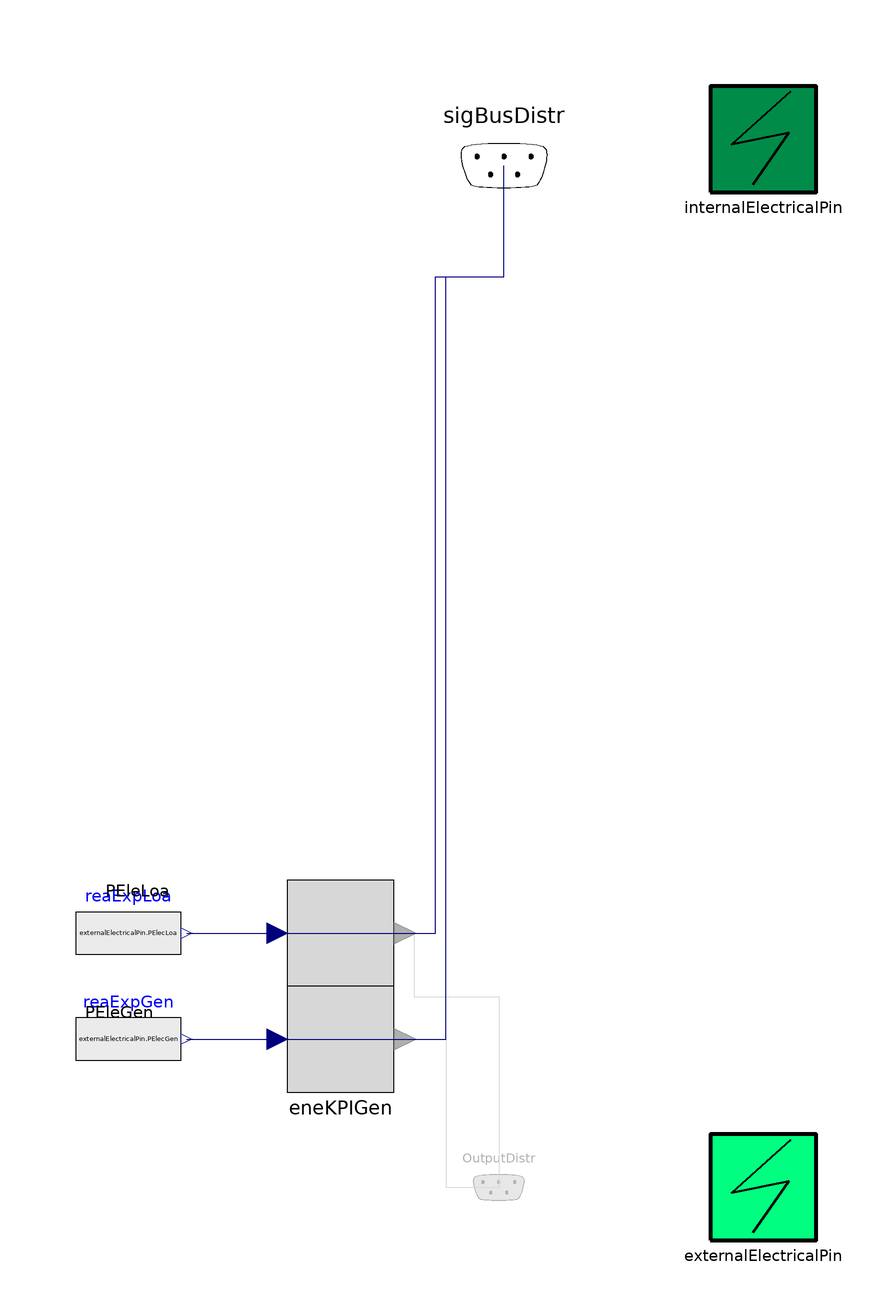

This picture is the connection diagram that the Modelica source below describes through its graphical annotations.

partial model PartialDistribution
  parameter Boolean use_openModelica=true
    "=true to disable features which 
    are not available in open modelica" annotation(Dialog(tab="Advanced"));
  parameter Integer nSubSys(min=2)
    "Number of subsystems with electrical load / generation";
  Interfaces.DistributionOutputs OutputDistr if not use_openModelica
                                             annotation (Placement(
        transformation(extent={{-10,-108},{10,-88}}), iconTransformation(extent=
           {{-10,-108},{10,-88}})));
  Interfaces.DistributionControlBus sigBusDistr annotation (Placement(
        transformation(extent={{-16,78},{18,112}}), iconTransformation(extent={{
            -16,78},{18,112}})));
  Interfaces.InternalElectricalPinIn internalElectricalPin[nSubSys]
    annotation (Placement(transformation(extent={{40,90},{60,110}})));
  Interfaces.ExternalElectricalPin externalElectricalPin
    annotation (Placement(transformation(extent={{40,-108},{60,-88}})));
  Utilities.KPIs.EnergyKPICalculator eneKPILoa(final use_inpCon=true)
                                        "Load on grid" annotation (Placement(
        transformation(
        extent={{-10,-10},{10,10}},
        rotation=0,
        origin={-30,-50})));
  Utilities.KPIs.EnergyKPICalculator eneKPIGen(final use_inpCon=true)
                                        "Load on grid" annotation (Placement(
        transformation(
        extent={{-10,-10},{10,10}},
        rotation=0,
        origin={-30,-70})));
  Modelica.Blocks.Sources.RealExpression reaExpLoa(final y=
        externalElectricalPin.PElecLoa) "Load on grid"
    annotation (Placement(transformation(extent={{-80,-60},{-60,-40}})));
  Modelica.Blocks.Sources.RealExpression reaExpGen(final y=
        externalElectricalPin.PElecGen) "Generation to grid"
    annotation (Placement(transformation(extent={{-80,-80},{-60,-60}})));
equation
  connect(reaExpLoa.y, sigBusDistr.PEleLoa) annotation (Line(points={{-59,-50},
          {-12,-50},{-12,74},{1,74},{1,95}},          color={0,0,127}), Text(
      string="%second",
      index=1,
      extent={{-3,6},{-3,6}},
      horizontalAlignment=TextAlignment.Right));
  connect(reaExpGen.y, sigBusDistr.PEleGen) annotation (Line(points={{-59,-70},
          {-10,-70},{-10,74},{1,74},{1,95}},          color={0,0,127}), Text(
      string="%second",
      index=1,
      extent={{-6,3},{-6,3}},
      horizontalAlignment=TextAlignment.Right));
  connect(eneKPIGen.KPI, OutputDistr.PEleGen) annotation (Line(points={{-17.8,-70},
          {-10,-70},{-10,-98},{0,-98}}, color={135,135,135}), Text(
      string="%second",
      index=1,
      extent={{-6,3},{-6,3}},
      horizontalAlignment=TextAlignment.Right));
  connect(eneKPILoa.KPI, OutputDistr.PEleLoa) annotation (Line(points={{-17.8,-50},
          {-16,-50},{-16,-62},{0,-62},{0,-98}},
                                        color={135,135,135}), Text(
      string="%second",
      index=1,
      extent={{-6,3},{-6,3}},
      horizontalAlignment=TextAlignment.Right));
  connect(reaExpLoa.y, eneKPILoa.u)
    annotation (Line(points={{-59,-50},{-41.8,-50}}, color={0,0,127}));
  connect(reaExpGen.y, eneKPIGen.u)
    annotation (Line(points={{-59,-70},{-41.8,-70}}, color={0,0,127}));
  annotation (Icon(coordinateSystem(preserveAspectRatio=false), graphics={
          Rectangle(
          extent={{-100,100},{100,-100}},
          lineColor={0,0,0},
          lineThickness=0.5,
          fillColor={255,255,255},
          fillPattern=FillPattern.Solid),
                              Text(
          extent={{-100,-74},{104,-170}},
          lineColor={0,0,0},
          textString="%name%"),
        Rectangle(
          extent={{-60,34},{66,-42}},
          lineColor={0,0,0},
          lineThickness=1,
          fillColor={0,0,0},
          fillPattern=FillPattern.Solid),
        Rectangle(
          extent={{28,14},{40,-24}},
          lineThickness=1,
          fillColor={255,255,255},
          fillPattern=FillPattern.Solid,
          pattern=LinePattern.None),
        Rectangle(
          extent={{-6,19},{6,-19}},
          lineThickness=1,
          fillColor={255,255,255},
          fillPattern=FillPattern.Solid,
          origin={33,-6},
          rotation=-90,
          pattern=LinePattern.None),
        Rectangle(
          extent={{-6,19},{6,-19}},
          lineThickness=1,
          fillColor={255,255,255},
          fillPattern=FillPattern.Solid,
          origin={-25,-6},
          rotation=-90,
          pattern=LinePattern.None),
        Rectangle(
          extent={{-46,54},{-24,40}},
          pattern=LinePattern.None,
          lineThickness=1,
          fillColor={0,0,0},
          fillPattern=FillPattern.Solid,
          lineColor={0,0,0}),
        Rectangle(
          extent={{24,54},{46,40}},
          pattern=LinePattern.None,
          lineThickness=1,
          fillColor={0,0,0},
          fillPattern=FillPattern.Solid,
          lineColor={0,0,0})}),                                  Diagram(
        coordinateSystem(preserveAspectRatio=false)));
end PartialDistribution;